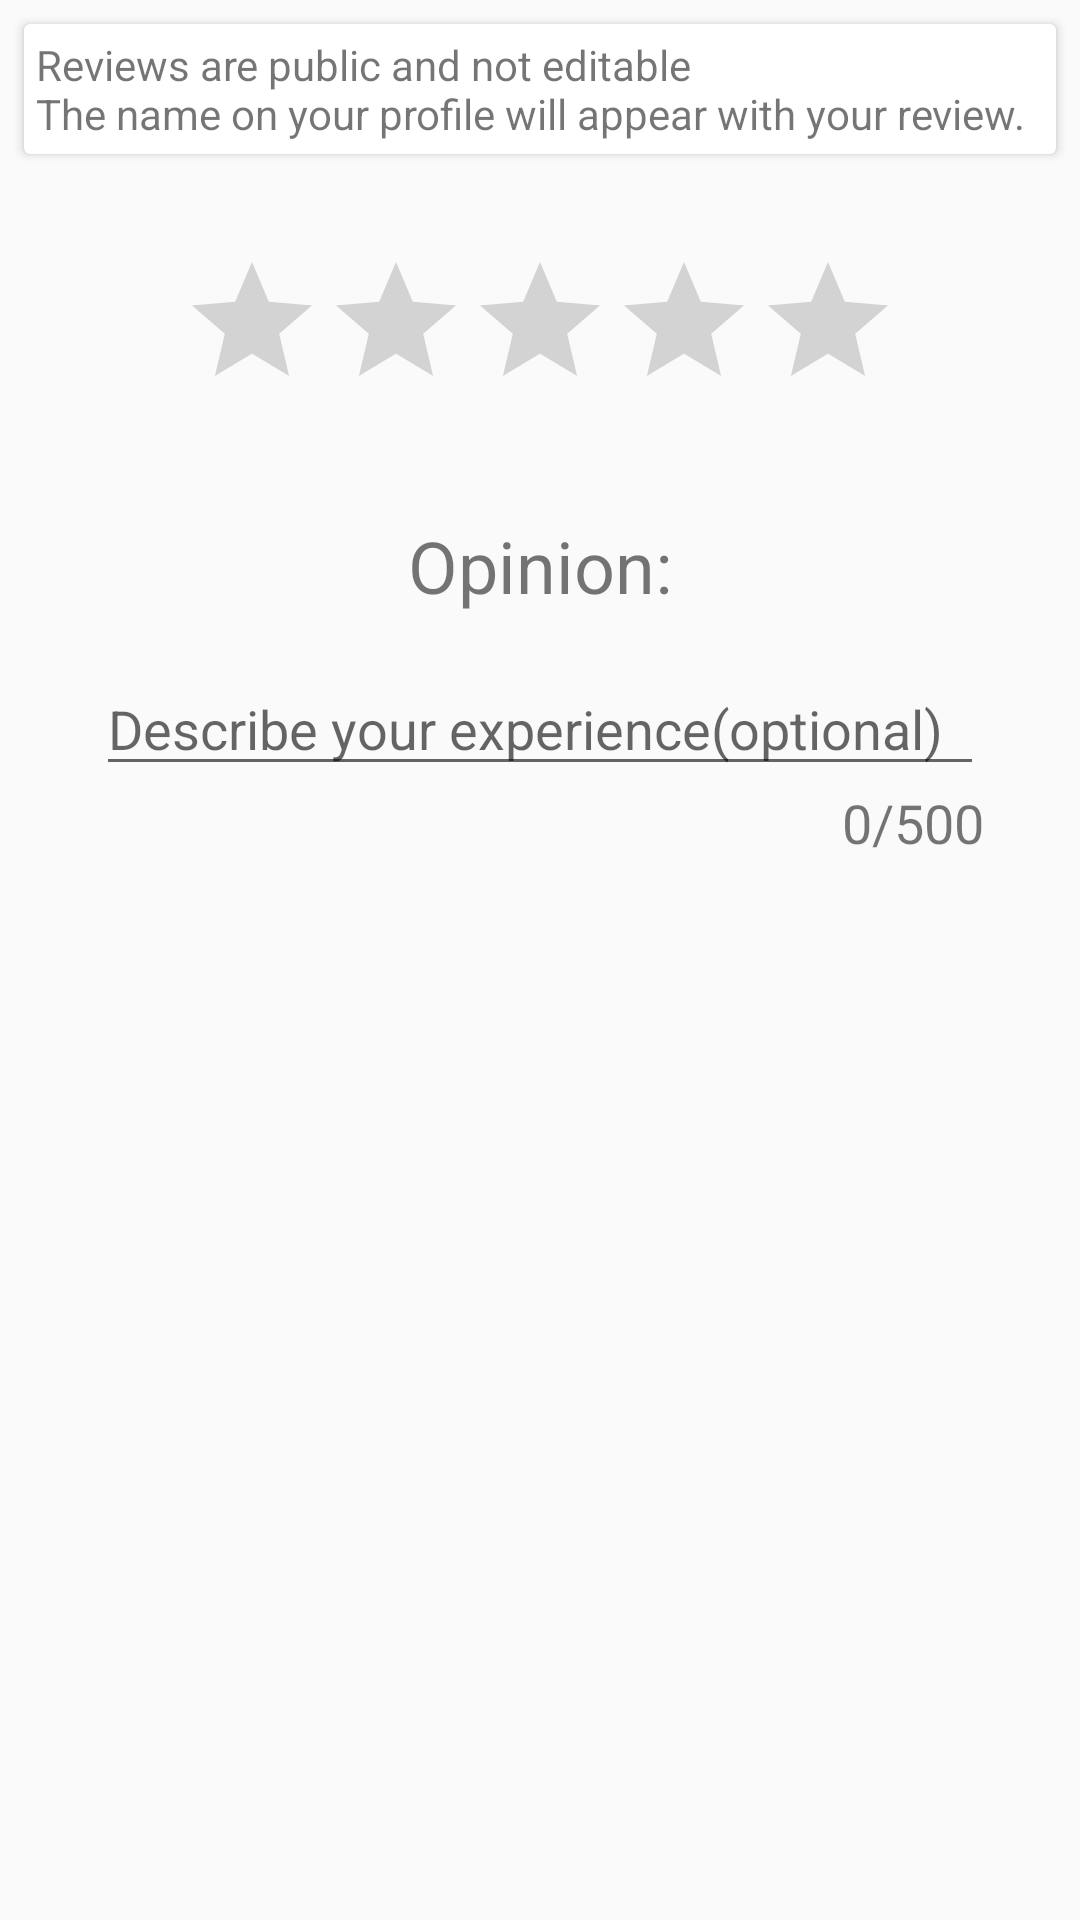

Reconstruct the res/layout file that produces this screen, plus the resources it refers to.
<!-- AndroidManifest.xml: application theme AppTheme.NoActionBar -->
<!-- res/layout/fragment_write_review.xml -->
<?xml version="1.0" encoding="utf-8"?>
<ScrollView
    xmlns:android="http://schemas.android.com/apk/res/android"
    xmlns:app="http://schemas.android.com/apk/res-auto"
    xmlns:tools="http://schemas.android.com/tools"
    android:layout_width="match_parent"
    android:layout_height="match_parent"
    tools:context=".ui.home.reviews.WriteReviewFragment">

    <androidx.constraintlayout.widget.ConstraintLayout
        android:layout_width="match_parent"
        android:layout_height="wrap_content">
        <androidx.cardview.widget.CardView
            android:id="@+id/cardView6"
            android:layout_width="0dp"
            android:layout_height="wrap_content"
            android:layout_marginStart="8dp"
            android:layout_marginTop="8dp"
            android:layout_marginEnd="8dp"
            app:layout_constraintEnd_toEndOf="parent"
            app:layout_constraintStart_toStartOf="parent"
            app:layout_constraintTop_toTopOf="parent">

            <TextView
                android:id="@+id/textView17"
                android:layout_width="wrap_content"
                android:layout_height="wrap_content"
                android:paddingStart="4dp"
                android:paddingTop="4dp"
                android:paddingEnd="4dp"
                android:paddingBottom="4dp"
                android:text="@string/info_reviews" />
        </androidx.cardview.widget.CardView>

        <TextView
            android:id="@+id/txtNotStars"
            android:layout_width="wrap_content"
            android:layout_height="wrap_content"
            android:text="@string/no_stars"
            android:textColor="@color/review_opinion_error"
            android:visibility="gone"
            app:layout_constraintBottom_toTopOf="@+id/ratingBar"
            app:layout_constraintStart_toStartOf="@+id/ratingBar"
            tools:visibility="visible" />

        <RatingBar
            android:id="@+id/ratingBar"
            android:layout_width="wrap_content"
            android:layout_height="wrap_content"
            android:layout_marginTop="32dp"
            android:isIndicator="false"
            android:max="5"
            android:numStars="5"
            android:progressTint="#FFEB3B"
            android:rating="0"
            android:stepSize="1"
            app:layout_constraintEnd_toEndOf="parent"
            app:layout_constraintStart_toStartOf="parent"
            app:layout_constraintTop_toBottomOf="@+id/cardView6" />

        <TextView
            android:id="@+id/textView21"
            android:layout_width="wrap_content"
            android:layout_height="wrap_content"
            android:layout_marginTop="32dp"
            android:text="@string/txt_opinion"
            android:textSize="24sp"
            app:layout_constraintEnd_toEndOf="parent"
            app:layout_constraintStart_toStartOf="parent"
            app:layout_constraintTop_toBottomOf="@+id/ratingBar" />

        <EditText
            android:id="@+id/txtOpinion"
            android:layout_width="0dp"
            android:layout_height="wrap_content"
            android:layout_marginStart="32dp"
            android:layout_marginTop="16dp"
            android:layout_marginEnd="32dp"
            android:ems="10"
            android:gravity="start|top"
            android:hint="@string/hint_opinion"
            android:inputType="textMultiLine"
            app:layout_constraintEnd_toEndOf="parent"
            app:layout_constraintStart_toStartOf="parent"
            app:layout_constraintTop_toBottomOf="@+id/textView21" />

        <TextView
            android:id="@+id/txtNumChar"
            android:layout_width="wrap_content"
            android:layout_height="wrap_content"
            android:text="0/500"
            android:textSize="18sp"
            app:layout_constraintBottom_toBottomOf="parent"
            app:layout_constraintEnd_toEndOf="@+id/txtOpinion"
            app:layout_constraintTop_toBottomOf="@+id/txtOpinion" />

    </androidx.constraintlayout.widget.ConstraintLayout>

</ScrollView>
<!-- resources referenced by this layout -->
<resources>
  <color name="review_opinion_error">#FF0000</color>
  <string name="hint_opinion">Describe your experience(optional)</string>
  <string name="info_reviews">Reviews are public and not editable\nThe name on your profile will appear with your review.</string>
  <string name="no_stars">Rating must be at least 1 star</string>
  <string name="txt_opinion">Opinion:</string>
  <style name="AppTheme.NoActionBar">
          <item name="windowActionBar">false</item>
          <item name="windowNoTitle">true</item>
      </style>
</resources>
